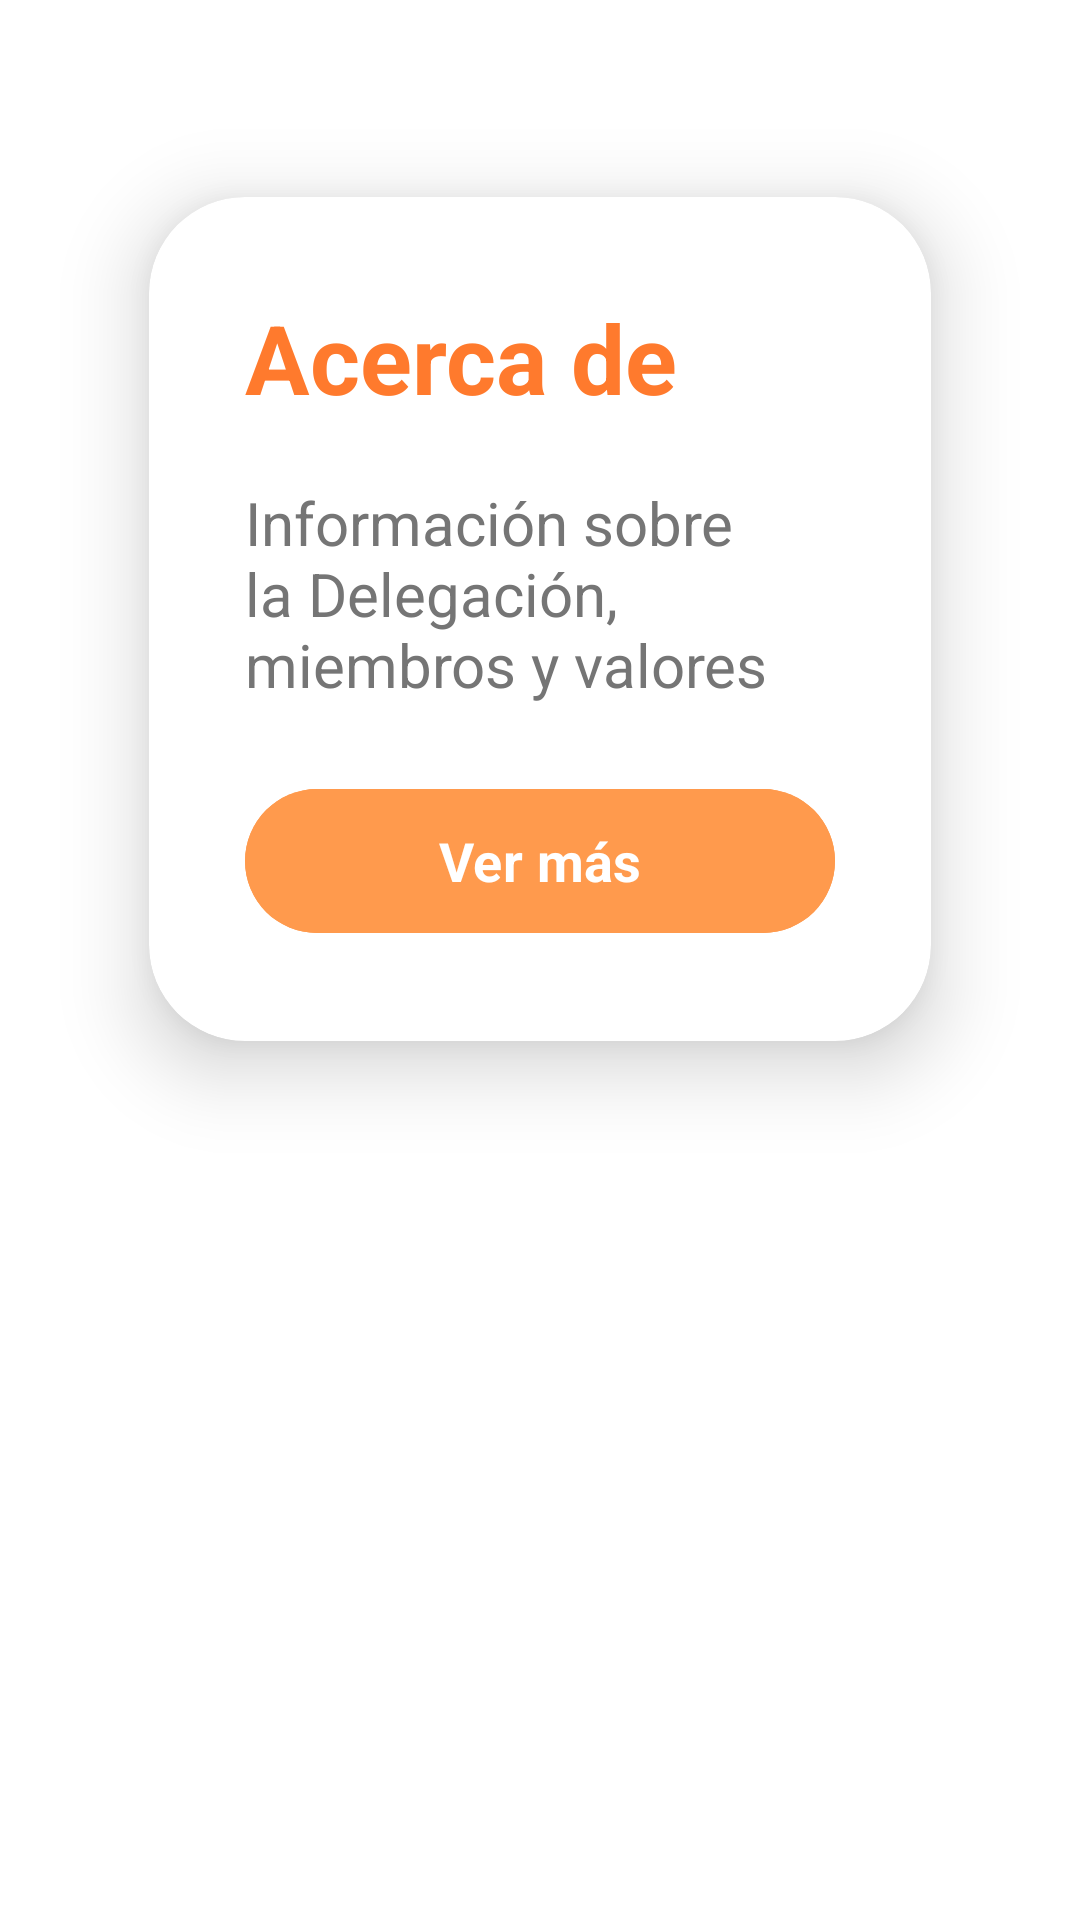

Layout XML and referenced resources for this Android screen:
<!-- AndroidManifest.xml: application theme Theme.DeleFede -->
<!-- res/layout/fragment_about.xml -->
<?xml version="1.0" encoding="utf-8"?>
<androidx.constraintlayout.widget.ConstraintLayout xmlns:android="http://schemas.android.com/apk/res/android"
    xmlns:app="http://schemas.android.com/apk/res-auto"
    xmlns:tools="http://schemas.android.com/tools"
    android:layout_width="match_parent"
    android:layout_height="match_parent"
    android:background="@color/white"
    tools:context=".ui.about.AboutFragment">

    <androidx.cardview.widget.CardView
        android:id="@+id/aboutCard"
        android:layout_width="0dp"
        android:layout_height="wrap_content"
        app:cardCornerRadius="32dp"
        app:cardElevation="16dp"
        app:strokeColor="@color/orange_soft"
        app:strokeWidth="2dp"
        android:layout_marginTop="32dp"
        android:layout_marginStart="24dp"
        android:layout_marginEnd="24dp"
        android:backgroundTint="@color/white"
        app:cardBackgroundColor="@color/white"
        app:cardUseCompatPadding="true"
        app:layout_constraintTop_toTopOf="parent"
        app:layout_constraintStart_toStartOf="parent"
        app:layout_constraintEnd_toEndOf="parent">
        <LinearLayout
            android:layout_width="match_parent"
            android:layout_height="wrap_content"
            android:orientation="vertical"
            android:padding="32dp">
            <TextView
                android:id="@+id/aboutTitle"
                android:layout_width="wrap_content"
                android:layout_height="wrap_content"
                android:text="Acerca de"
                android:textColor="@color/orange_soft"
                android:textSize="32sp"
                android:fontFamily="sans-serif"
                android:textStyle="bold"
                android:gravity="center"
                android:layout_marginBottom="20dp" />
            <TextView
                android:id="@+id/aboutSubtitle"
                android:layout_width="wrap_content"
                android:layout_height="wrap_content"
                android:text="Información sobre la Delegación, miembros y valores"
                android:textColor="@color/text_secondary"
                android:textSize="20sp"
                android:fontFamily="sans-serif"
                android:layout_marginBottom="16dp" />
            <com.google.android.material.button.MaterialButton
                android:id="@+id/aboutButton"
                android:layout_width="match_parent"
                android:layout_height="56dp"
                android:text="Ver más"
                android:icon="@drawable/ic_info"
                android:backgroundTint="@color/orange_accent"
                android:textColor="@color/white"
                app:cornerRadius="24dp"
                android:elevation="8dp"
                android:textSize="18sp"
                android:fontFamily="sans-serif"
                android:textStyle="bold"
                app:rippleColor="@color/orange_soft"
                android:layout_marginTop="8dp" />
        </LinearLayout>
    </androidx.cardview.widget.CardView>

</androidx.constraintlayout.widget.ConstraintLayout>
<!-- resources referenced by this layout -->
<resources>
  <color name="orange_accent">#FF9A4D</color>
  <color name="orange_soft">#FF7A2D</color>
  <color name="text_secondary">#757575</color>
  <color name="white">#FFFFFFFF</color>
  <!-- drawable ic_info (drawable) -->
  <vector xmlns:android="http://schemas.android.com/apk/res/android"
      android:width="24dp"
      android:height="24dp"
      android:viewportWidth="24"
      android:viewportHeight="24">
      <path
          android:fillColor="#FF7A2D"
          android:pathData="M12 2C6.48 2 2 6.48 2 12s4.48 10 10 10 10-4.48 10-10S17.52 2 12 2zm0 18c-4.41 0-8-3.59-8-8s3.59-8 8-8 8 3.59 8 8-3.59 8-8 8zm-1-13h2v2h-2zm2 8h-2v-6h2v6z"/>
  </vector>
  <style name="Theme.DeleFede" parent="Base.Theme.DeleFede" />
  <style name="Base.Theme.DeleFede" parent="Theme.Material3.Light.NoActionBar">
          
          <item name="colorPrimary">@color/orange_soft</item>
          <item name="colorOnPrimary">@color/white</item>
          <item name="colorSecondary">@color/orange_accent</item>
          <item name="colorOnSecondary">@color/white</item>
          <item name="android:windowBackground">@color/white</item>
          <item name="colorSurface">@color/white</item>
          <item name="colorOnSurface">@color/text_primary</item>
          <item name="colorOnBackground">@color/text_primary</item>
          <item name="colorOutline">@color/light_gray</item>
          
          <item name="fontFamily">sans-serif</item>
      </style>
  <color name="text_primary">#212121</color>
  <color name="light_gray">#F5F5F5</color>
</resources>
